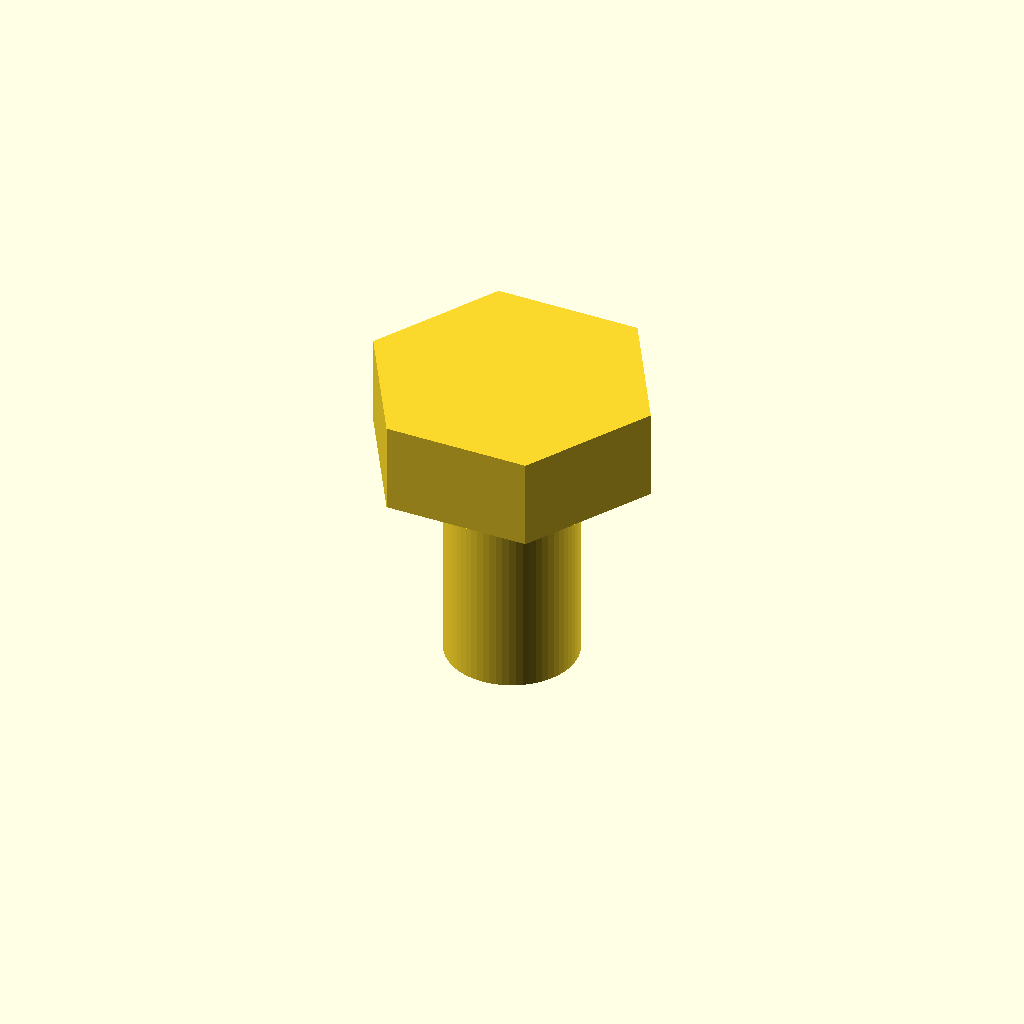
Cell 1 — every parameter at its default value.
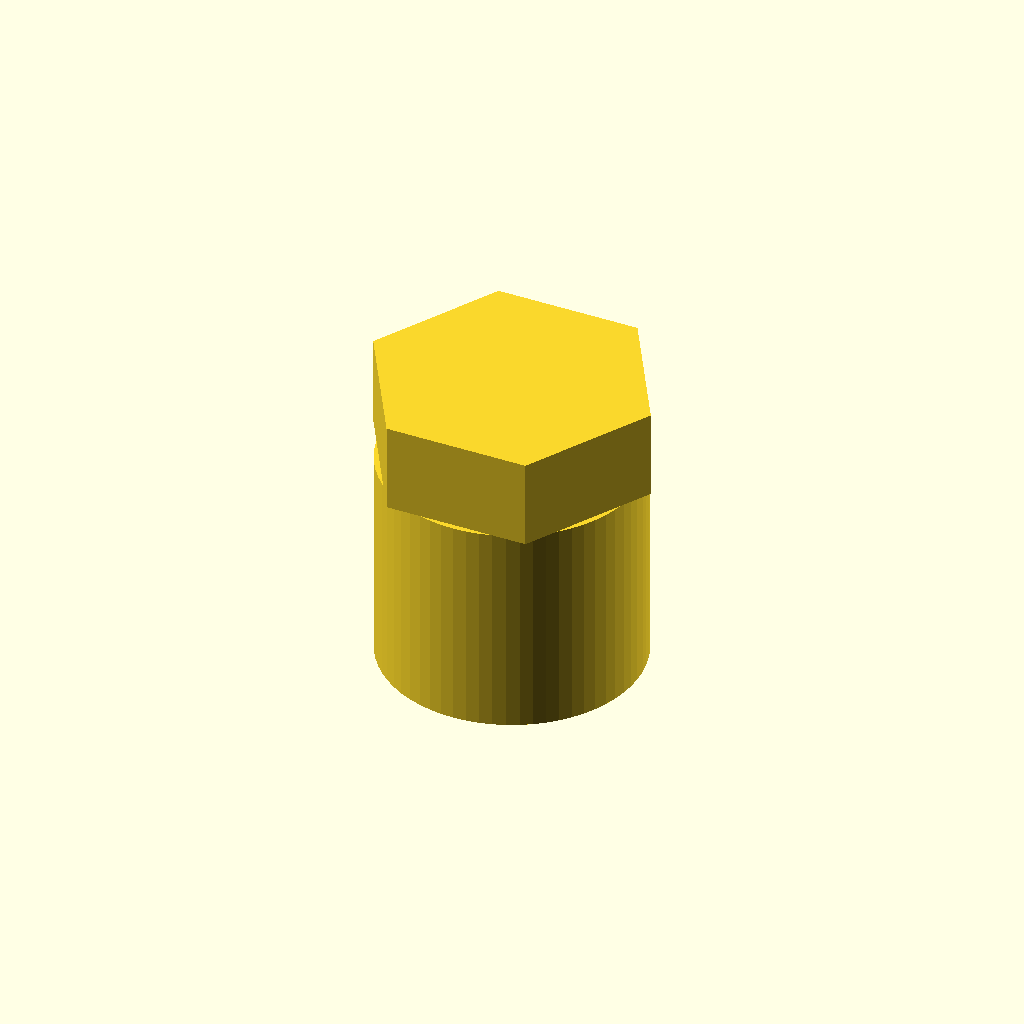
Cell 2: d_shank = 12 (everything else at default).
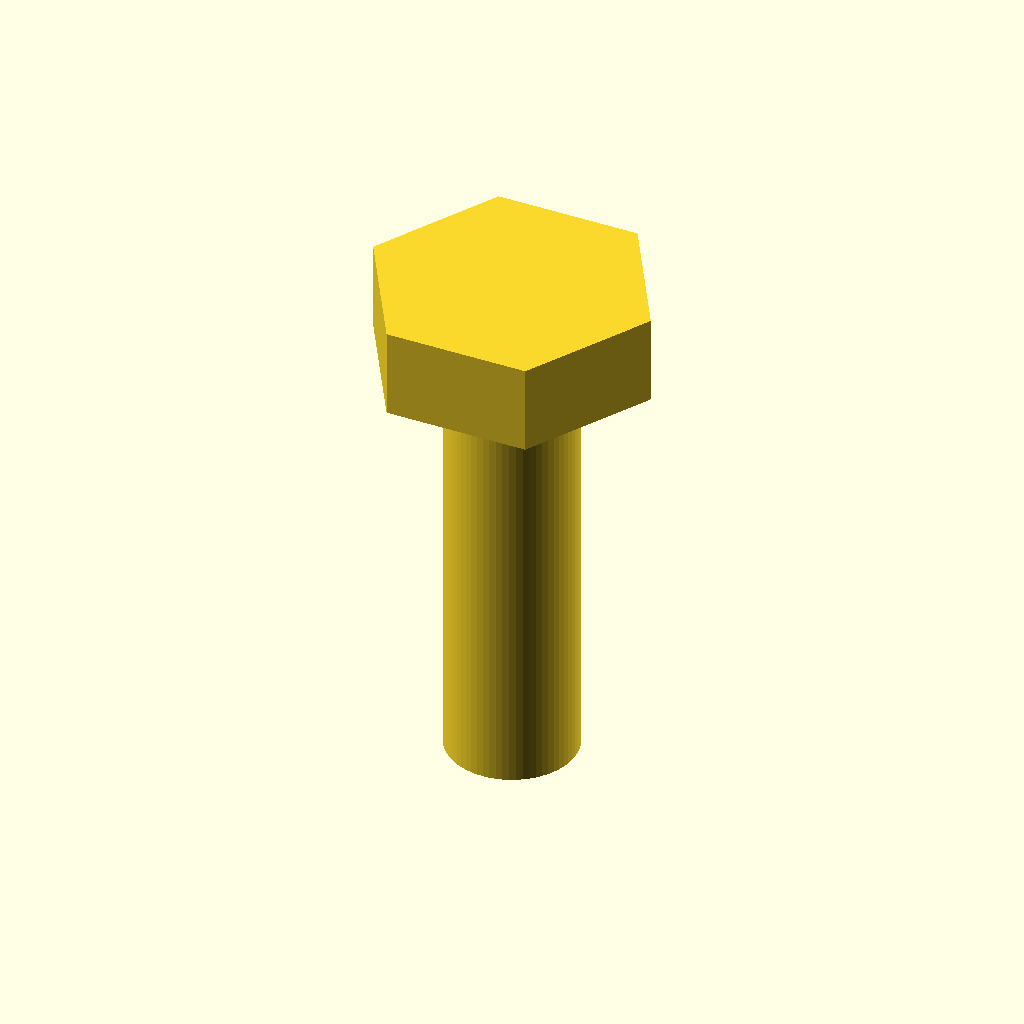
Cell 3: the same model with len_shank = 20.
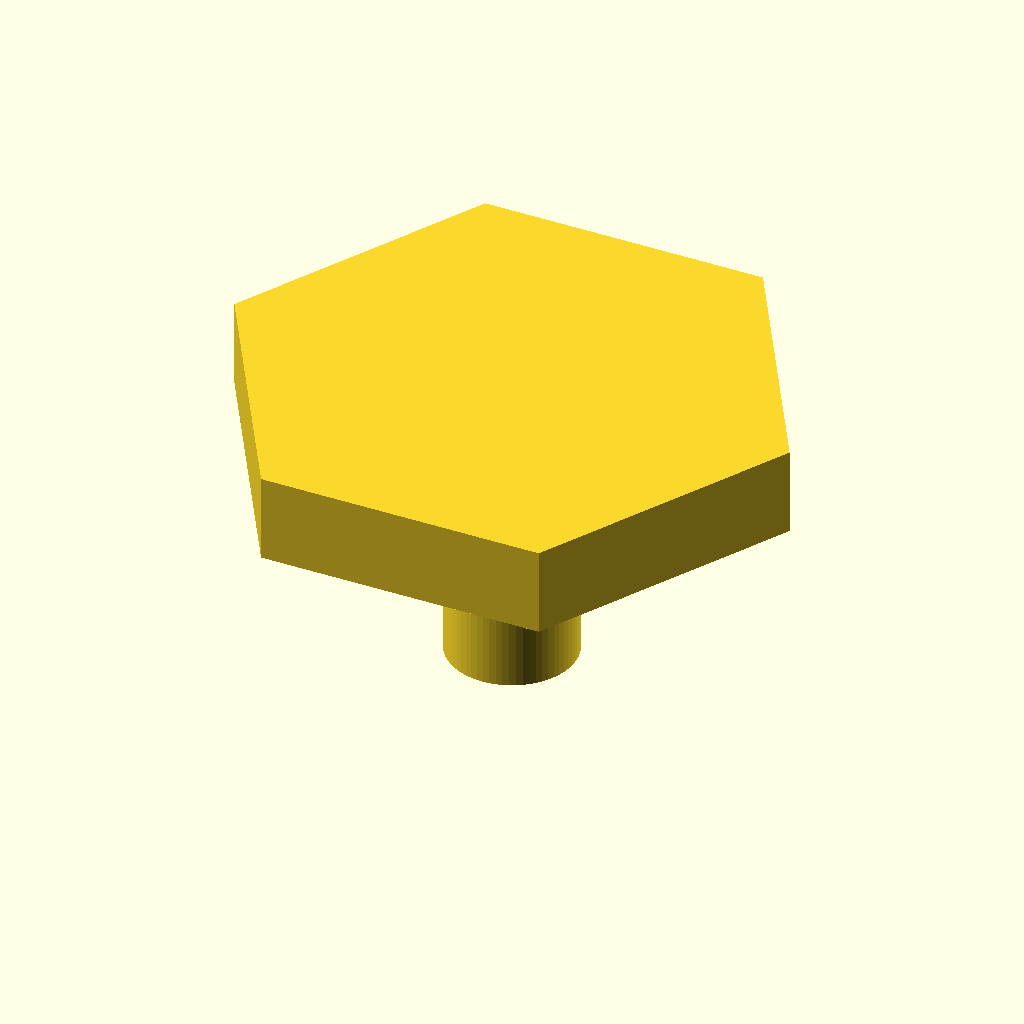
Cell 4 — d_head set to 23, the other parameters unchanged.
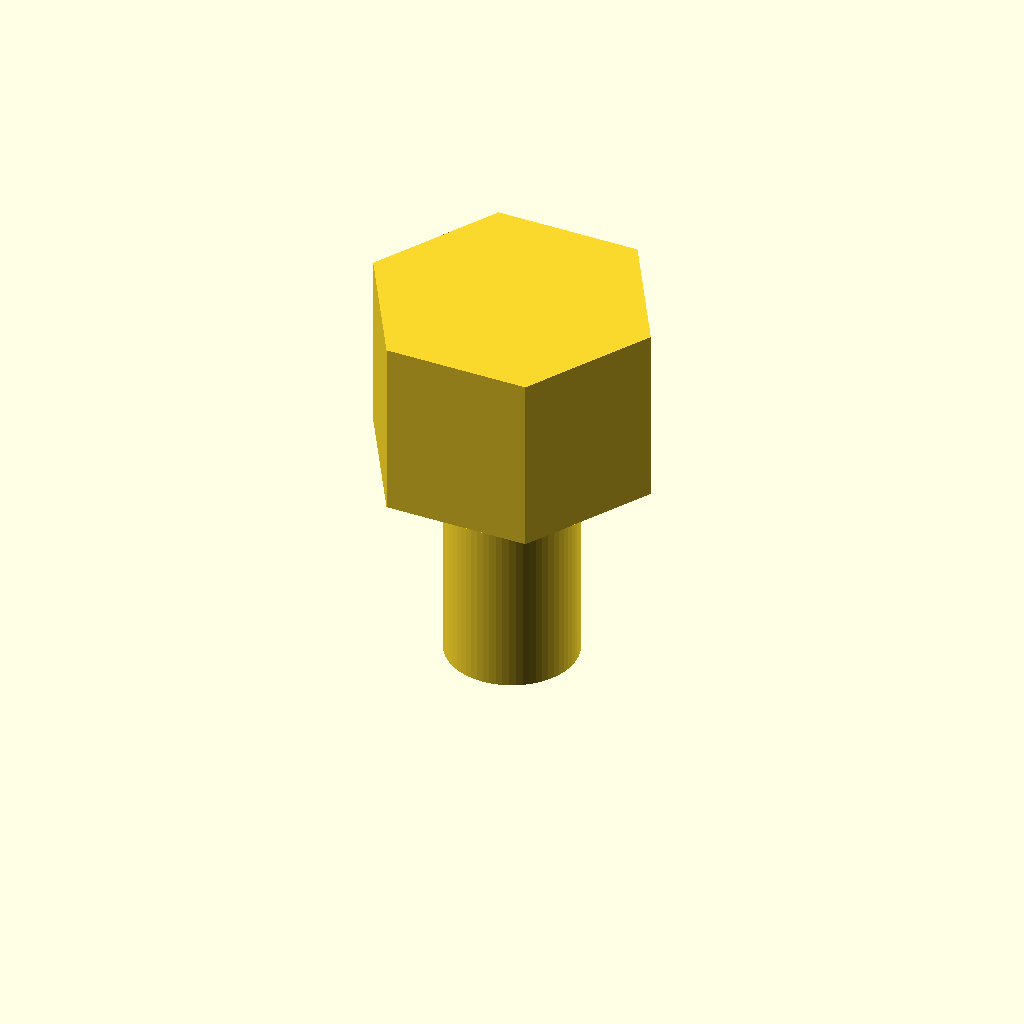
Cell 5: h_head = 8.3 (everything else at default).
All cells are drawn from one camera (rotation 55°, 0°, 25°, orthographic, colour scheme Cornfield), so only the parameter changes between them.
The OpenSCAD source (results/nopscadlib/baselines/gpt52/scad/screw__M6_hex_screw.scad):
$fn=64;

d_shank = 6.0;
len_shank = 10.0;

d_head = 11.5;
h_head = 4.15;

module hex_prism(flat_d, h){
    r = flat_d / sqrt(3);
    cylinder(h=h, r=r, $fn=6);
}

module screw(){
    union(){
        translate([0,0,-len_shank/2])
            cylinder(h=len_shank, d=d_shank, $fn=64);
        translate([0,0,len_shank/2])
            hex_prism(d_head, h_head);
    }
}

screw();
Parameter table extracted from the source (name, type, default, range or options):
d_shank: number, default 6
len_shank: number, default 10
d_head: number, default 11.5
h_head: number, default 4.15
